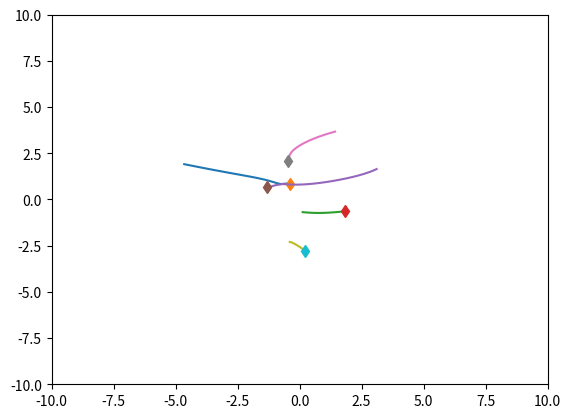
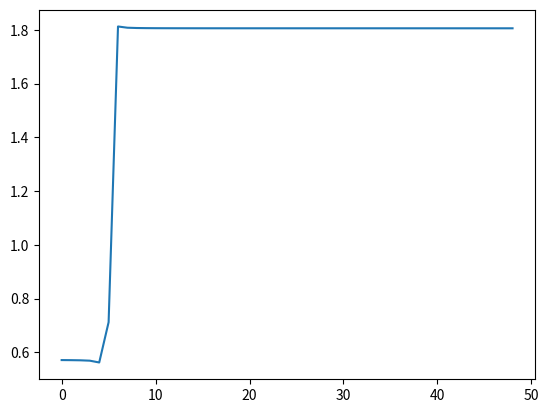

Python code for these plots, in order:
import numpy as np
import matplotlib.pyplot as plt
import time


class SpringSim(object):
    def __init__(self, n_balls=5, box_size=5., loc_std=.5, vel_norm=.5,
                 interaction_strength=.1, noise_var=0.):
        self.n_balls = n_balls
        self.box_size = box_size
        self.loc_std = loc_std
        self.vel_norm = vel_norm
        self.interaction_strength = interaction_strength
        self.noise_var = noise_var

        self._spring_types = np.array([0., 0.5, 1.])
        self._delta_T = 0.001
        self._max_F = 0.1 / self._delta_T
        self.dim = 3

    def _energy(self, loc, vel, edges):
        # disables division by zero warning, since I fix it with fill_diagonal
        with np.errstate(divide='ignore'):

            K = 0.5 * (vel ** 2).sum()
            U = 0
            for i in range(loc.shape[1]):
                for j in range(loc.shape[1]):
                    if i != j:
                        r = loc[:, i] - loc[:, j]
                        dist = np.sqrt((r ** 2).sum())
                        U += 0.5 * self.interaction_strength * edges[
                            i, j] * (dist ** 2) / 2
            return U + K

    def _clamp(self, loc, vel):
        '''
        :param loc: 2xN location at one time stamp
        :param vel: 2xN velocity at one time stamp
        :return: location and velocity after hiting walls and returning after
            elastically colliding with walls
        '''
        assert (np.all(loc < self.box_size * 3))
        assert (np.all(loc > -self.box_size * 3))

        over = loc > self.box_size
        loc[over] = 2 * self.box_size - loc[over]
        assert (np.all(loc <= self.box_size))

        # assert(np.all(vel[over]>0))
        vel[over] = -np.abs(vel[over])

        under = loc < -self.box_size
        loc[under] = -2 * self.box_size - loc[under]
        # assert (np.all(vel[under] < 0))
        assert (np.all(loc >= -self.box_size))
        vel[under] = np.abs(vel[under])

        return loc, vel

    def _l2(self, A, B):
        """
        Input: A is a Nxd matrix
               B is a Mxd matirx
        Output: dist is a NxM matrix where dist[i,j] is the square norm
            between A[i,:] and B[j,:]
        i.e. dist[i,j] = ||A[i,:]-B[j,:]||^2
        """
        A_norm = (A ** 2).sum(axis=1).reshape(A.shape[0], 1)
        B_norm = (B ** 2).sum(axis=1).reshape(1, B.shape[0])
        dist = A_norm + B_norm - 2 * A.dot(B.transpose())
        return dist

    def sample_trajectory(self, T=10000, sample_freq=10,
                          spring_prob=[1. / 2, 0, 1. / 2]):
        n = self.n_balls
        assert (T % sample_freq == 0)
        T_save = int(T / sample_freq - 1)
        diag_mask = np.ones((n, n), dtype=bool)
        np.fill_diagonal(diag_mask, 0)
        counter = 0
        # Sample edges
        edges = np.random.choice(self._spring_types,
                                 size=(self.n_balls, self.n_balls),
                                 p=spring_prob)
        edges = np.tril(edges) + np.tril(edges, -1).T
        np.fill_diagonal(edges, 0)
        # Initialize location and velocity
        loc = np.zeros((T_save, self.dim, n))
        vel = np.zeros((T_save, self.dim, n))
        loc_next = np.random.randn(self.dim, n) * self.loc_std
        vel_next = np.random.randn(self.dim, n)
        v_norm = np.sqrt((vel_next ** 2).sum(axis=0)).reshape(1, -1)
        vel_next = vel_next * self.vel_norm / v_norm
        loc[0, :, :], vel[0, :, :] = self._clamp(loc_next, vel_next)

        # disables division by zero warning, since I fix it with fill_diagonal
        with np.errstate(divide='ignore'):

            forces_size = - self.interaction_strength * edges
            np.fill_diagonal(forces_size,
                             0)  # self forces are zero (fixes division by zero)
            F = (forces_size.reshape(1, n, n) *
                 np.concatenate((
                     np.subtract.outer(loc_next[0, :],
                                       loc_next[0, :]).reshape(1, n, n),
                     np.subtract.outer(loc_next[1, :],
                                       loc_next[1, :]).reshape(1, n, n),
                     np.subtract.outer(loc_next[2, :],
                                       loc_next[2, :]).reshape(1, n, n)
                 ))).sum(
                axis=-1)
            F[F > self._max_F] = self._max_F
            F[F < -self._max_F] = -self._max_F

            vel_next += self._delta_T * F
            # run leapfrog
            for i in range(1, T):
                loc_next += self._delta_T * vel_next
                #loc_next, vel_next = self._clamp(loc_next, vel_next)

                if i % sample_freq == 0:
                    loc[counter, :, :], vel[counter, :, :] = loc_next, vel_next
                    counter += 1

                forces_size = - self.interaction_strength * edges
                np.fill_diagonal(forces_size, 0)
                # assert (np.abs(forces_size[diag_mask]).min() > 1e-10)

                F = (forces_size.reshape(1, n, n) *
                     np.concatenate((
                         np.subtract.outer(loc_next[0, :],
                                           loc_next[0, :]).reshape(1, n, n),
                         np.subtract.outer(loc_next[1, :],
                                           loc_next[1, :]).reshape(1, n, n),
                         np.subtract.outer(loc_next[2, :],
                                           loc_next[2, :]).reshape(1, n, n)
                     ))).sum(
                    axis=-1)
                F[F > self._max_F] = self._max_F
                F[F < -self._max_F] = -self._max_F
                vel_next += self._delta_T * F
            # Add noise to observations
            loc += np.random.randn(T_save, self.dim, self.n_balls) * self.noise_var
            vel += np.random.randn(T_save, self.dim, self.n_balls) * self.noise_var
            return loc, vel, edges


class ChargedParticlesSim(object):
    def __init__(self, n_balls=5, box_size=5., loc_std=1., vel_norm=0.5,
                 interaction_strength=1., noise_var=0.):
        self.n_balls = n_balls
        self.box_size = box_size
        self.loc_std = loc_std
        self.loc_std = loc_std * (float(n_balls)/5.) ** (1/3)
        print(self.loc_std)
        self.vel_norm = vel_norm
        self.interaction_strength = interaction_strength
        self.noise_var = noise_var


        self._charge_types = np.array([-1., 0., 1.])
        self._delta_T = 0.001
        self._max_F = 0.1 / self._delta_T
        self.dim = 3

    def _l2(self, A, B):
        """
        Input: A is a Nxd matrix
               B is a Mxd matirx
        Output: dist is a NxM matrix where dist[i,j] is the square norm
            between A[i,:] and B[j,:]
        i.e. dist[i,j] = ||A[i,:]-B[j,:]||^2
        """
        A_norm = (A ** 2).sum(axis=1).reshape(A.shape[0], 1)
        B_norm = (B ** 2).sum(axis=1).reshape(1, B.shape[0])
        dist = A_norm + B_norm - 2 * A.dot(B.transpose())
        return dist

    def _energy(self, loc, vel, edges):

        # disables division by zero warning, since I fix it with fill_diagonal
        with np.errstate(divide='ignore'):

            K = 0.5 * (vel ** 2).sum()
            U = 0
            for i in range(loc.shape[1]):
                for j in range(loc.shape[1]):
                    if i != j:
                        r = loc[:, i] - loc[:, j]
                        dist = np.sqrt((r ** 2).sum())
                        U += 0.5 * self.interaction_strength * edges[
                            i, j] / dist
            return U + K

    def _clamp(self, loc, vel):
        '''
        :param loc: 2xN location at one time stamp
        :param vel: 2xN velocity at one time stamp
        :return: location and velocity after hiting walls and returning after
            elastically colliding with walls
        '''
        assert (np.all(loc < self.box_size * 3))
        assert (np.all(loc > -self.box_size * 3))

        over = loc > self.box_size
        loc[over] = 2 * self.box_size - loc[over]
        assert (np.all(loc <= self.box_size))

        # assert(np.all(vel[over]>0))
        vel[over] = -np.abs(vel[over])

        under = loc < -self.box_size
        loc[under] = -2 * self.box_size - loc[under]
        # assert (np.all(vel[under] < 0))
        assert (np.all(loc >= -self.box_size))
        vel[under] = np.abs(vel[under])

        return loc, vel

    def sample_trajectory(self, T=10000, sample_freq=10,
                          charge_prob=[1. / 2, 0, 1. / 2]):
        n = self.n_balls
        assert (T % sample_freq == 0)
        T_save = int(T / sample_freq - 1)
        diag_mask = np.ones((n, n), dtype=bool)
        np.fill_diagonal(diag_mask, 0)
        counter = 0
        # Sample edges
        charges = np.random.choice(self._charge_types, size=(self.n_balls, 1),
                                   p=charge_prob)
        edges = charges.dot(charges.transpose())
        # Initialize location and velocity
        loc = np.zeros((T_save, self.dim, n))
        vel = np.zeros((T_save, self.dim, n))
        loc_next = np.random.randn(self.dim, n) * self.loc_std
        vel_next = np.random.randn(self.dim, n)
        v_norm = np.sqrt((vel_next ** 2).sum(axis=0)).reshape(1, -1)
        vel_next = vel_next * self.vel_norm / v_norm
        loc[0, :, :], vel[0, :, :] = self._clamp(loc_next, vel_next)

        # disables division by zero warning, since I fix it with fill_diagonal
        with np.errstate(divide='ignore'):
            # half step leapfrog
            l2_dist_power3 = np.power(
                self._l2(loc_next.transpose(), loc_next.transpose()), 3. / 2.)

            # size of forces up to a 1/|r| factor
            # since I later multiply by an unnormalized r vector
            forces_size = self.interaction_strength * edges / l2_dist_power3
            np.fill_diagonal(forces_size,
                             0)  # self forces are zero (fixes division by zero)
            assert (np.abs(forces_size[diag_mask]).min() > 1e-10)
            F = (forces_size.reshape(1, n, n) *
                 np.concatenate((
                     np.subtract.outer(loc_next[0, :],
                                       loc_next[0, :]).reshape(1, n, n),
                     np.subtract.outer(loc_next[1, :],
                                       loc_next[1, :]).reshape(1, n, n),
                     np.subtract.outer(loc_next[2, :],
                                       loc_next[2, :]).reshape(1, n, n)))).sum(axis=-1)
            F[F > self._max_F] = self._max_F
            F[F < -self._max_F] = -self._max_F

            vel_next += self._delta_T * F
            # run leapfrog
            for i in range(1, T):
                loc_next += self._delta_T * vel_next
                #loc_next, vel_next = self._clamp(loc_next, vel_next)

                if i % sample_freq == 0:
                    loc[counter, :, :], vel[counter, :, :] = loc_next, vel_next
                    counter += 1

                l2_dist_power3 = np.power(
                    self._l2(loc_next.transpose(), loc_next.transpose()),
                    3. / 2.)
                forces_size = self.interaction_strength * edges / l2_dist_power3
                np.fill_diagonal(forces_size, 0)
                # assert (np.abs(forces_size[diag_mask]).min() > 1e-10)

                F = (forces_size.reshape(1, n, n) *
                     np.concatenate((
                         np.subtract.outer(loc_next[0, :],
                                           loc_next[0, :]).reshape(1, n, n),
                         np.subtract.outer(loc_next[1, :],
                                           loc_next[1, :]).reshape(1, n, n),
                         np.subtract.outer(loc_next[2, :],
                                           loc_next[2, :]).reshape(1, n, n)
                     ))).sum(axis=-1)
                F[F > self._max_F] = self._max_F
                F[F < -self._max_F] = -self._max_F
                vel_next += self._delta_T * F
            # Add noise to observations
            loc += np.random.randn(T_save, self.dim, self.n_balls) * self.noise_var
            vel += np.random.randn(T_save, self.dim, self.n_balls) * self.noise_var
            return loc, vel, edges, charges


if __name__ == '__main__':
    #sim = SpringSim()
    sim = ChargedParticlesSim(n_balls=5, loc_std=2)

    t = time.time()
    loc, vel, edges, charges = sim.sample_trajectory(T=5000, sample_freq=100)

    print(edges)
    print("Simulation time: {}".format(time.time() - t))
    vel_norm = np.sqrt((vel ** 2).sum(axis=1))
    plt.figure()
    axes = plt.gca()
    axes.set_xlim([-10., 10.])
    axes.set_ylim([-10., 10.])
    for i in range(loc.shape[-1]):
        plt.plot(loc[:, 0, i], loc[:, 1, i])
        plt.plot(loc[0, 0, i], loc[0, 1, i], 'd')
    plt.figure()
    energies = [sim._energy(loc[i, :, :], vel[i, :, :], edges) for i in
                range(loc.shape[0])]
    plt.plot(energies)
    plt.show()